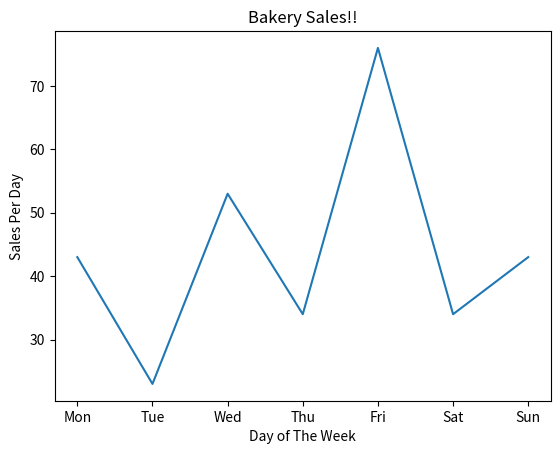

Source code (Python):
import matplotlib.pyplot as plt

x = ['Mon', 'Tue', 'Wed', 'Thu', 'Fri', 'Sat', 'Sun']
y = [43, 23, 53, 34, 76, 34, 43]

plt.plot(x, y)

plt.title('Bakery Sales!!')

plt.xlabel('Day of The Week')
plt.ylabel('Sales Per Day')

plt.show()